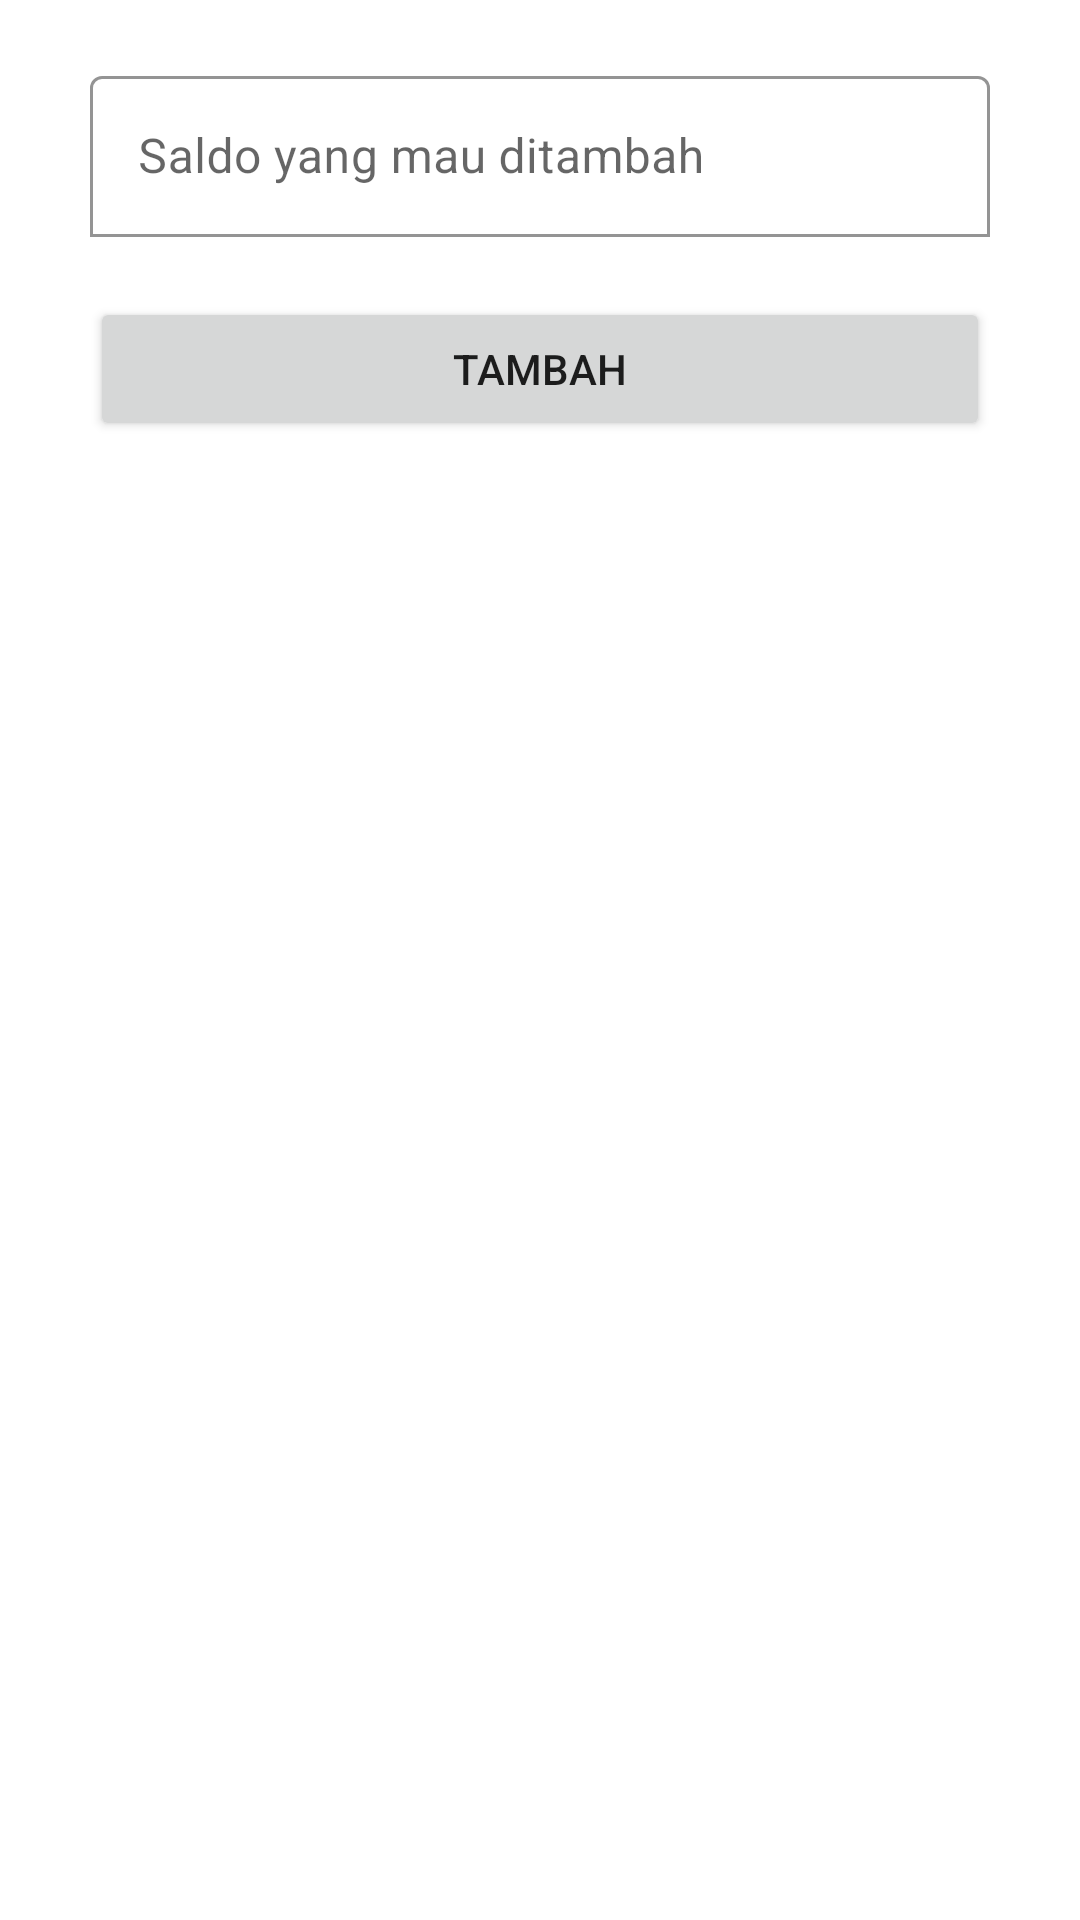

Produce the Android XML layout that renders to this screen, including the resource entries it uses.
<!-- AndroidManifest.xml: application theme Theme.TAVERENT -->
<!-- res/layout/activity_add_saldo.xml -->
<?xml version="1.0" encoding="utf-8"?>
<LinearLayout xmlns:android="http://schemas.android.com/apk/res/android"
    xmlns:app="http://schemas.android.com/apk/res-auto"
    xmlns:tools="http://schemas.android.com/tools"
    android:layout_width="match_parent"
    android:layout_height="match_parent"
    android:orientation="vertical"
    android:paddingLeft="30dp"
    android:paddingRight="30dp"
    tools:context=".AddSaldoActivity">

    <com.google.android.material.textfield.TextInputLayout
        android:id="@+id/textInputLayout4"
        android:layout_width="match_parent"
        android:layout_height="wrap_content"
        android:layout_marginTop="20dp"
        android:enabled="true"
        android:gravity="center_vertical"
        android:hint="Saldo yang mau ditambah"
        app:boxBackgroundColor="@color/white"
        app:boxBackgroundMode="outline"
        app:counterEnabled="false"
        app:errorEnabled="false"
        app:prefixText="Rp, ">

        <EditText
            android:id="@+id/editHarga"
            android:layout_width="match_parent"
            android:layout_height="wrap_content"
            android:ellipsize="start"
            android:enabled="true"
            android:focusableInTouchMode="true"
            android:gravity="center_vertical"
            android:inputType="number"
            android:paddingTop="16dp"
            android:paddingBottom="16dp"
            android:singleLine="true"
            tools:ignore="SpeakableTextPresentCheck,SpeakableTextPresentCheck" />
    </com.google.android.material.textfield.TextInputLayout>

    <Button
        android:id="@+id/button17"
        android:layout_width="match_parent"
        android:layout_height="wrap_content"
        android:layout_marginTop="20dp"
        android:text="Tambah" />
</LinearLayout>
<!-- resources referenced by this layout -->
<resources>
  <color name="white">#FFFFFFFF</color>
  <style name="Theme.TAVERENT" parent="Theme.MaterialComponents.DayNight.NoActionBar">
          
          <item name="colorPrimary">#FF0B5351</item>
          <item name="colorPrimaryVariant">#FF0B5351</item>
          <item name="colorOnPrimary">#FFFFFFFF</item>
          
          <item name="colorSecondary">#FFDDA15E</item>
          <item name="colorSecondaryVariant">#FFDDA15E</item>
          <item name="colorOnSecondary">#FFBC6C25</item>
          
          <item name="android:statusBarColor" tools:targetApi="l">?attr/colorPrimaryVariant</item>
          
      </style>
</resources>
